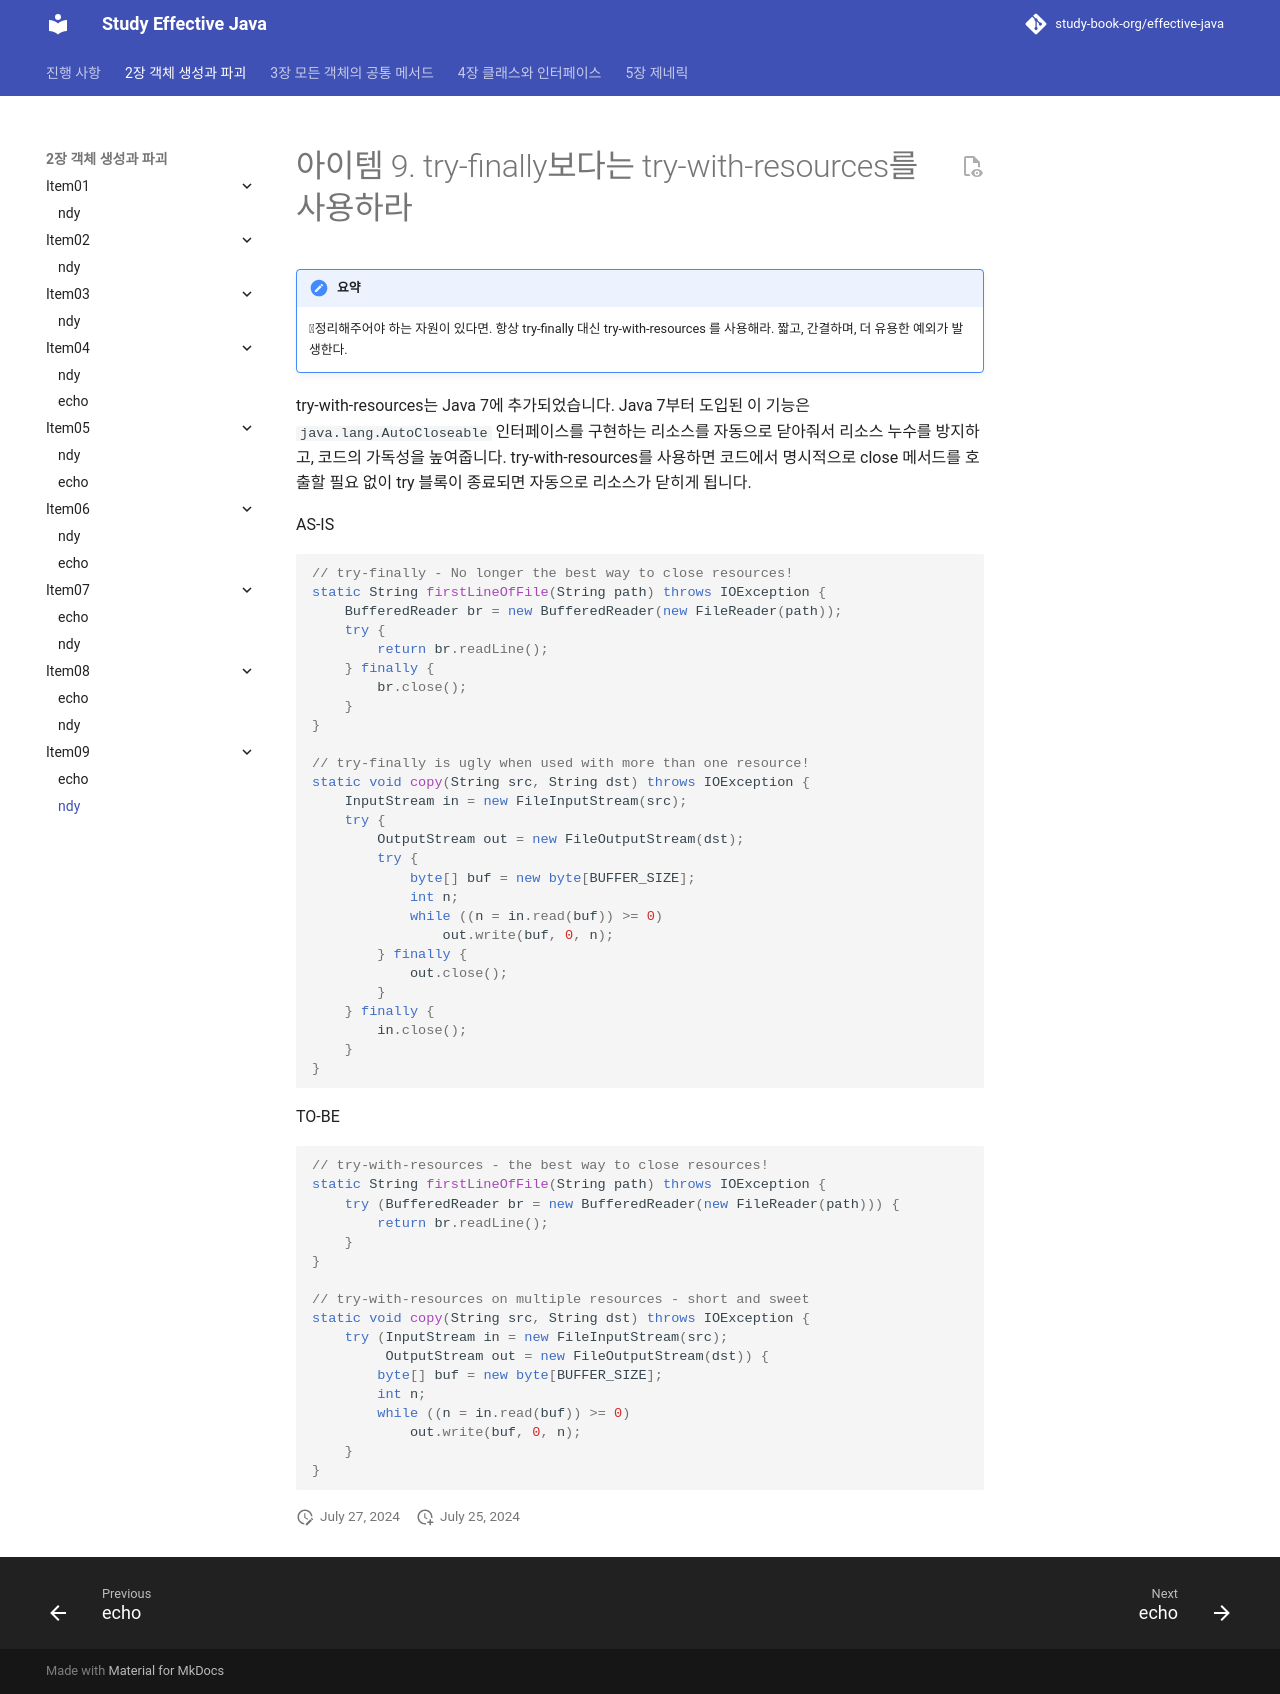

repository: study-book-org/effective-java · page: chapter02/item09/ndy/index.html · generator: mkdocs

---
title: ndy
---
# 아이템 9. try-finally보다는 try-with-resources를 사용하라

> [!NOTE] 요약
> 정리해주어야 하는 자원이 있다면. 항상 try-finally 대신 try-with-resources 를 사용해라.
> 짧고, 간결하며, 더 유용한 예외가 발생한다.

try-with-resources는 Java 7에 추가되었습니다. Java 7부터 도입된 이 기능은 `java.lang.AutoCloseable` 인터페이스를 구현하는 리소스를 자동으로 닫아줘서 리소스 누수를 방지하고, 코드의 가독성을 높여줍니다. try-with-resources를 사용하면 코드에서 명시적으로 close 메서드를 호출할 필요 없이 try 블록이 종료되면 자동으로 리소스가 닫히게 됩니다.

AS-IS

```java
// try-finally - No longer the best way to close resources!
static String firstLineOfFile(String path) throws IOException {
    BufferedReader br = new BufferedReader(new FileReader(path));
    try {
        return br.readLine();
    } finally {
        br.close();
    }
}

// try-finally is ugly when used with more than one resource!
static void copy(String src, String dst) throws IOException {
    InputStream in = new FileInputStream(src);
    try {
        OutputStream out = new FileOutputStream(dst);
        try {
            byte[] buf = new byte[BUFFER_SIZE];
            int n;
            while ((n = in.read(buf)) >= 0)
                out.write(buf, 0, n);
        } finally {
            out.close();
        }
    } finally {
        in.close();
    }
}

```


TO-BE
```java
// try-with-resources - the best way to close resources!
static String firstLineOfFile(String path) throws IOException {
    try (BufferedReader br = new BufferedReader(new FileReader(path))) {
        return br.readLine();
    }
}

// try-with-resources on multiple resources - short and sweet
static void copy(String src, String dst) throws IOException {
    try (InputStream in = new FileInputStream(src);
         OutputStream out = new FileOutputStream(dst)) {
        byte[] buf = new byte[BUFFER_SIZE];
        int n;
        while ((n = in.read(buf)) >= 0)
            out.write(buf, 0, n);
    }
}

```
